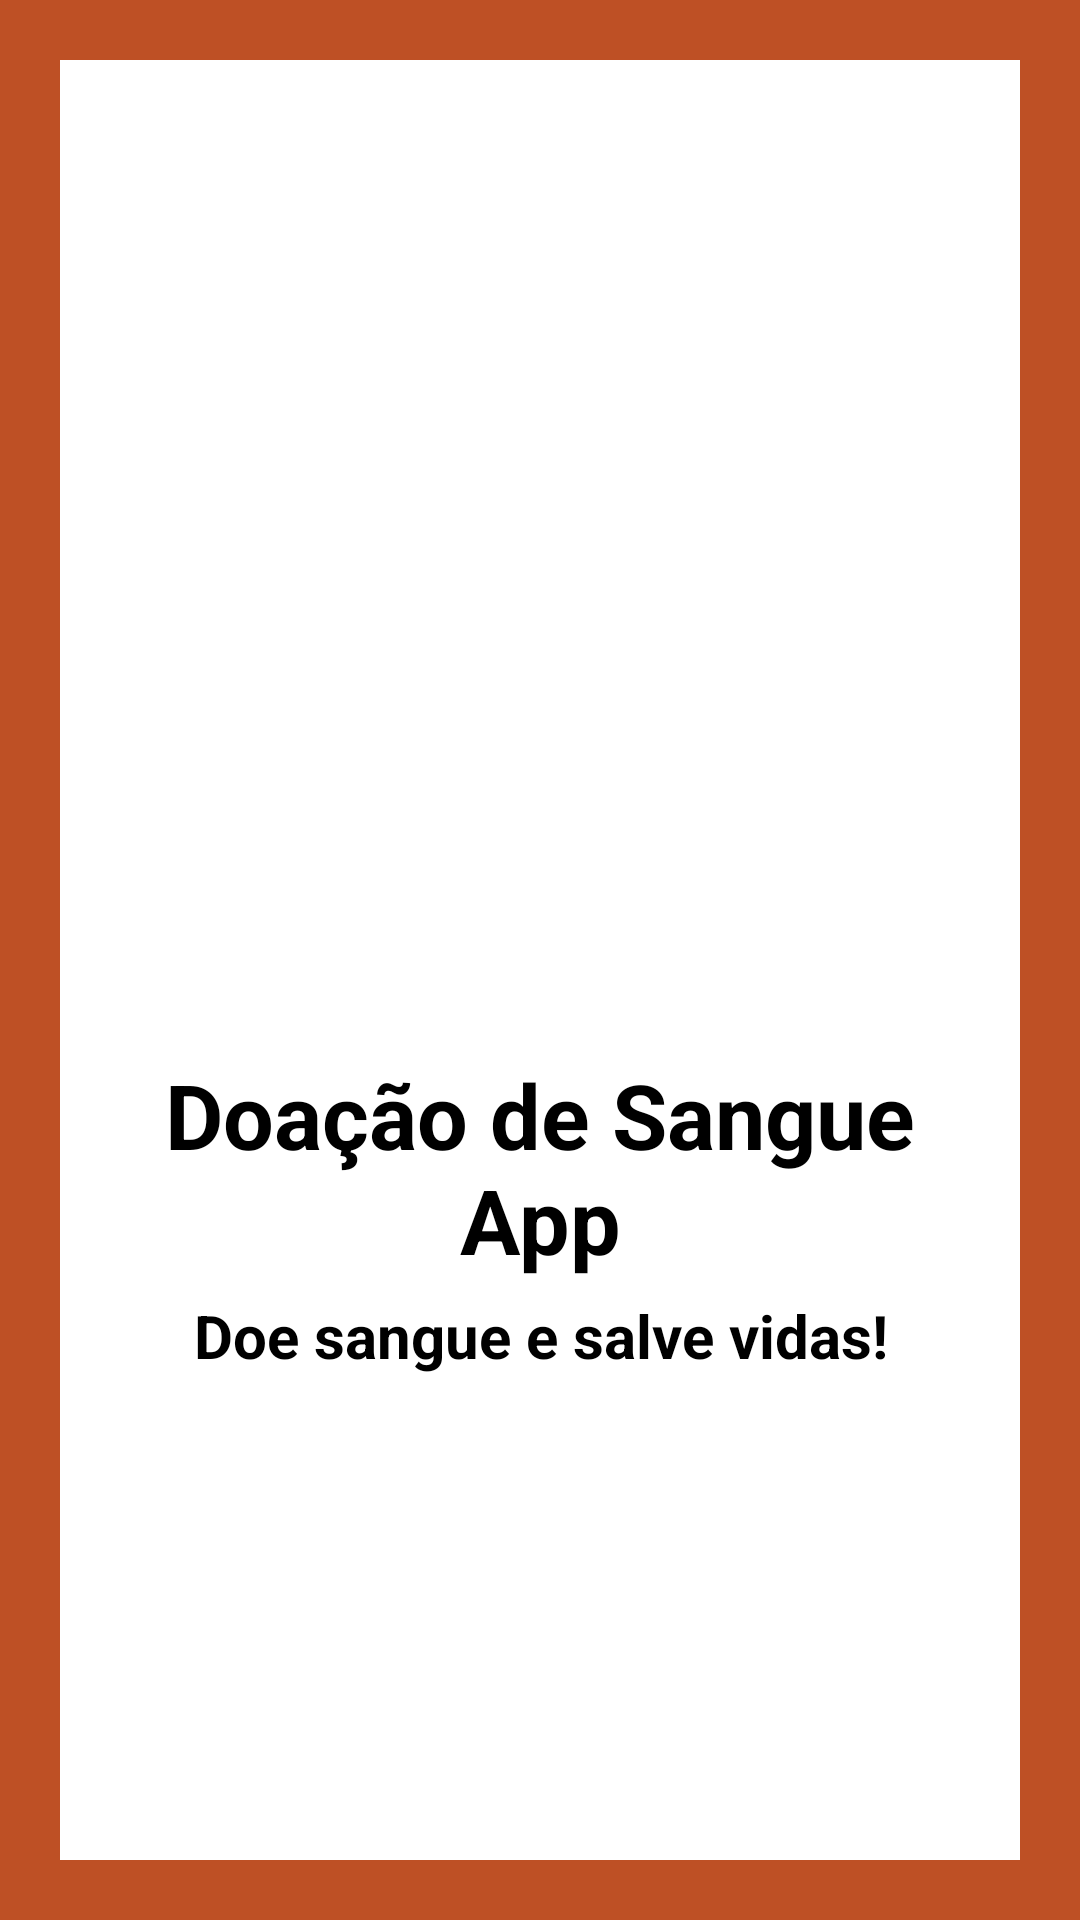

Write the Android layout XML for this screen, with the resource values it uses.
<!-- AndroidManifest.xml: application theme Theme.BloodDonationApp -->
<!-- res/layout/activity_splash_screen.xml -->
<?xml version="1.0" encoding="utf-8"?>
<LinearLayout xmlns:android="http://schemas.android.com/apk/res/android"
    xmlns:app="http://schemas.android.com/apk/res-auto"
    xmlns:tools="http://schemas.android.com/tools"
    android:layout_width="match_parent"
    android:layout_height="match_parent"
    android:orientation="vertical"
    android:background="#Be5025"
    android:padding="20dp"
    android:gravity="center_vertical"
    tools:context=".SplashScreenActivity">

    <LinearLayout
        android:layout_width="match_parent"
        android:layout_height="match_parent"
        android:gravity="center_vertical"
        android:background="#fff"
        android:orientation="vertical">

        <ImageView
            android:id="@+id/logo"
            android:layout_width="150dp"
            android:layout_height="150dp"
            android:layout_gravity="center"
            android:layout_marginTop="20dp"
            android:src="@drawable/blood_logo"/>
        <TextView
            android:id="@+id/title"
            android:layout_width="match_parent"
            android:layout_height="wrap_content"
            android:text="Doação de Sangue App"
            android:textColor="#000"
            android:textSize="30sp"
            android:textStyle="bold"
            android:gravity="center"
            android:layout_marginStart="20dp"
            android:layout_marginEnd="20dp"
            />

        <TextView
            android:id="@+id/slogan"
            android:layout_width="match_parent"
            android:layout_height="wrap_content"
            android:text="Doe sangue e salve vidas!"
            android:textColor="#000"
            android:textSize="20sp"
            android:textStyle="bold"
            android:gravity="center"
            android:layout_marginTop="5dp"
            />






    </LinearLayout>



</LinearLayout>
<!-- resources referenced by this layout -->
<resources>
  <style name="Theme.BloodDonationApp" parent="Theme.MaterialComponents.Light.NoActionBar">
          
          <item name="colorPrimary">@color/orange</item>
          <item name="colorPrimaryVariant">@color/purple_700</item>
          <item name="colorOnPrimary">@color/white</item>
          
          <item name="colorSecondary">@color/teal_200</item>
          <item name="colorSecondaryVariant">@color/teal_700</item>
          <item name="colorOnSecondary">@color/black</item>
          
          <item name="android:statusBarColor" tools:targetApi="l">?attr/colorPrimaryVariant</item>
          
      </style>
  <color name="orange">#Be5025</color>
  <color name="purple_700">#FF3700B3</color>
  <color name="white">#FFFFFFFF</color>
  <color name="teal_200">#FF03DAC5</color>
  <color name="teal_700">#FF018786</color>
  <color name="black">#FF000000</color>
</resources>
